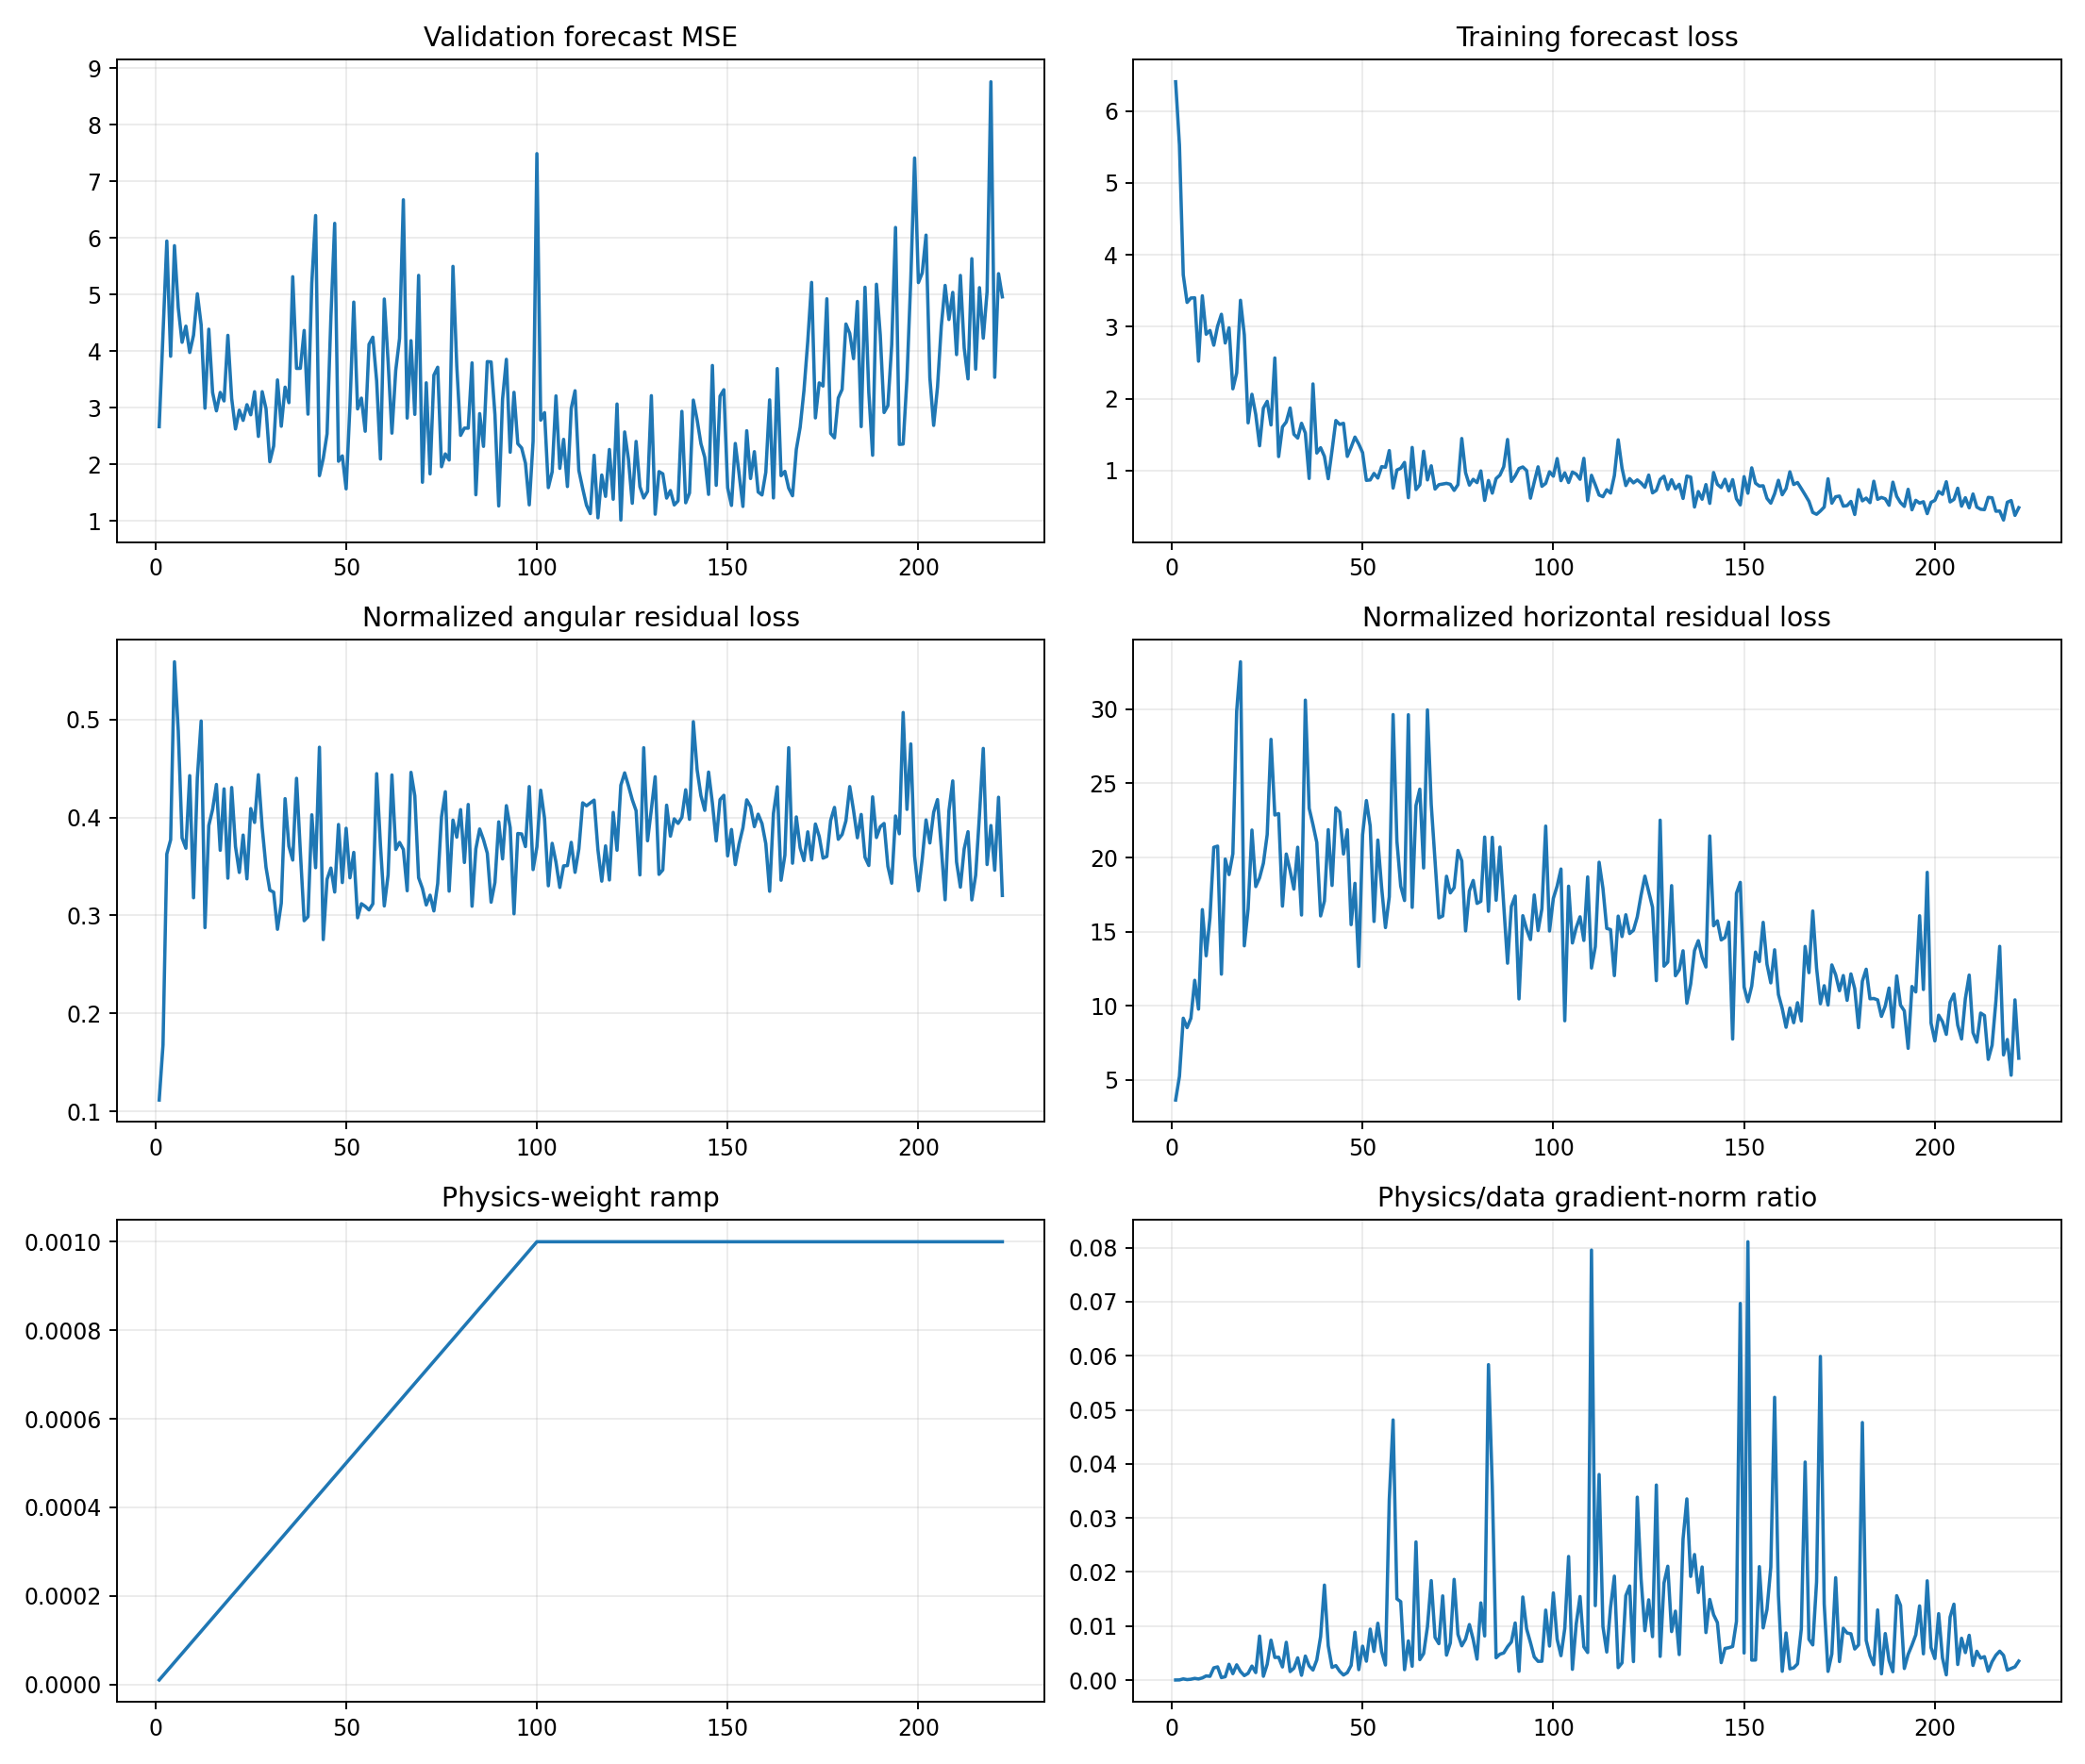

The table this chart was drawn from, first rows:
epoch, target_physics_weight, current_physics_weight, validation_forecast_mse, physics_to_data_gradient_ratio, train_total, train_data, train_cartpole_physics, train_angular_physics, train_horizontal_physics, train_data_gradient_l2, train_physics_gradient_l2
1, 0.001, 1e-05, 2.666, 2.666549411908221e-05, 6.405, 6.405, 3.766, 0.1115, 3.654, 2.216, 5.91
2, 0.001, 2e-05, 4.298, 4.043013042895091e-05, 5.524, 5.524, 5.417, 0.1677, 5.25, 7.782, 15.73
3, 0.001, 3e-05, 5.946, 0.0002289, 3.722, 3.722, 9.531, 0.3627, 9.168, 2.684, 20.48
4, 0.001, 4e-05, 3.911, 9.920736932051906e-05, 3.339, 3.339, 8.912, 0.3772, 8.535, 8.07, 20.02
5, 0.001, 5e-05, 5.864, 0.0001652, 3.4, 3.399, 9.727, 0.559, 9.168, 10.34, 34.18
6, 0.001, 6e-05, 4.764, 0.0003236, 3.403, 3.403, 12.21, 0.4883, 11.72, 5.191, 28
7, 0.001, 7.000000000000001e-05, 4.157, 0.0002155, 2.523, 2.522, 10.16, 0.3791, 9.78, 7.717, 23.75
8, 0.001, 8e-05, 4.443, 0.0004107, 3.432, 3.43, 16.85, 0.3686, 16.49, 5.179, 26.59
9, 0.001, 8.999999999999999e-05, 3.976, 0.0007773, 2.898, 2.897, 13.82, 0.4427, 13.38, 4.546, 39.26
10, 0.001, 0.0001, 4.283, 0.0007056, 2.95, 2.949, 16.26, 0.318, 15.94, 7.688, 54.24
11, 0.001, 0.00011, 5.015, 0.002271, 2.746, 2.744, 21.13, 0.4405, 20.69, 5.826, 120.3
12, 0.001, 0.00012, 4.464, 0.002452, 3.011, 3.009, 21.26, 0.4985, 20.77, 5.317, 108.7
13, 0.001, 0.00013, 2.993, 0.0004698, 3.175, 3.174, 12.42, 0.2875, 12.14, 30.41, 109.9
14, 0.001, 0.00014, 4.389, 0.0006372, 2.777, 2.774, 20.29, 0.3918, 19.9, 6.393, 29.1
15, 0.001, 0.00015, 3.27, 0.002936, 2.988, 2.985, 19.25, 0.4083, 18.85, 4.726, 92.51
16, 0.001, 0.00016, 2.946, 0.001199, 2.141, 2.138, 20.69, 0.4337, 20.25, 7.891, 59.12
17, 0.001, 0.00017, 3.271, 0.00283, 2.363, 2.358, 30.23, 0.3665, 29.86, 7.008, 116.7
18, 0.001, 0.00018, 3.121, 0.001592, 3.374, 3.368, 33.62, 0.4292, 33.19, 17.99, 159.1
19, 0.001, 0.00019, 4.28, 0.0008379, 2.891, 2.888, 14.38, 0.338, 14.05, 5.655, 24.94
20, 0.001, 0.0002, 3.164, 0.001261, 1.668, 1.665, 16.97, 0.4306, 16.54, 6.519, 41.12
21, 0.001, 0.00021, 2.625, 0.002604, 2.067, 2.062, 22.22, 0.3703, 21.85, 2.714, 33.65
22, 0.001, 0.00022, 2.958, 0.001395, 1.786, 1.781, 18.38, 0.3439, 18.04, 8.419, 53.4
23, 0.001, 0.00023, 2.777, 0.008151, 1.35, 1.346, 19.01, 0.382, 18.63, 4.024, 142.6
24, 0.001, 0.00024, 3.054, 0.0007165, 1.874, 1.869, 19.95, 0.3373, 19.61, 13.03, 38.91
25, 0.001, 0.00025, 2.876, 0.002938, 1.97, 1.964, 21.95, 0.4091, 21.54, 5.291, 62.17
26, 0.001, 0.00026, 3.284, 0.00739, 1.643, 1.636, 28.36, 0.3949, 27.96, 3.015, 85.69
27, 0.001, 0.00027, 2.494, 0.004188, 2.573, 2.567, 23.3, 0.4437, 22.86, 5.946, 92.24
28, 0.001, 0.00028, 3.285, 0.004241, 1.203, 1.197, 23.35, 0.3897, 22.96, 4.003, 60.63
29, 0.001, 0.00029, 2.983, 0.002436, 1.613, 1.608, 17.07, 0.3491, 16.72, 7.909, 66.43
30, 0.001, 0.0003, 2.046, 0.006999, 1.684, 1.678, 20.56, 0.3258, 20.23, 6.533, 152.4
31, 0.001, 0.00031, 2.324, 0.00158, 1.877, 1.871, 19.45, 0.3237, 19.12, 12.73, 64.9
32, 0.001, 0.00032, 3.492, 0.002201, 1.512, 1.506, 18.16, 0.2858, 17.87, 15.65, 107.6
33, 0.001, 0.00033, 2.674, 0.004125, 1.46, 1.454, 21, 0.3125, 20.69, 4.272, 53.4
34, 0.001, 0.00034, 3.365, 0.0008981, 1.664, 1.659, 16.54, 0.4192, 16.12, 13.17, 34.79
35, 0.001, 0.00035, 3.09, 0.004451, 1.534, 1.523, 30.98, 0.3707, 30.6, 3.211, 40.83
36, 0.001, 0.00036, 5.316, 0.002634, 0.9007, 0.8922, 23.67, 0.3565, 23.32, 24.68, 180.6
37, 0.001, 0.00037, 3.696, 0.001867, 2.214, 2.206, 22.65, 0.44, 22.21, 30.59, 154.3
38, 0.001, 0.00038, 3.697, 0.003731, 1.254, 1.246, 21.38, 0.3649, 21.01, 13.58, 133.3
39, 0.001, 0.00039, 4.366, 0.00805, 1.326, 1.32, 16.35, 0.2946, 16.06, 3.069, 63.35
40, 0.001, 0.0004, 2.887, 0.01758, 1.207, 1.2, 17.37, 0.2987, 17.07, 4.603, 202.3
41, 0.001, 0.00041, 5.202, 0.006351, 0.8976, 0.8884, 22.28, 0.4027, 21.88, 11.2, 173.4
42, 0.001, 0.00042, 6.397, 0.002356, 1.291, 1.283, 18.46, 0.3487, 18.12, 13.86, 77.77
43, 0.001, 0.00043, 1.8, 0.002687, 1.707, 1.697, 23.82, 0.4718, 23.35, 50.05, 312.7
44, 0.001, 0.00044, 2.104, 0.001639, 1.653, 1.643, 23.34, 0.2753, 23.06, 14.46, 53.87
45, 0.001, 0.00045, 2.541, 0.0009457, 1.668, 1.658, 20.57, 0.3369, 20.23, 10.91, 22.93
46, 0.001, 0.00046, 4.591, 0.001388, 1.209, 1.198, 22.21, 0.3484, 21.87, 12.1, 36.49
47, 0.001, 0.00047, 6.259, 0.002721, 1.333, 1.326, 15.8, 0.3239, 15.47, 32.59, 188.7
48, 0.001, 0.00048, 2.055, 0.008861, 1.476, 1.467, 18.65, 0.3928, 18.26, 2.924, 53.97
49, 0.001, 0.00049, 2.15, 0.001935, 1.377, 1.371, 12.99, 0.3335, 12.66, 11.51, 45.46
50, 0.001, 0.0005, 1.567, 0.006282, 1.262, 1.251, 21.92, 0.389, 21.53, 8.584, 107.8
51, 0.001, 0.00051, 3.033, 0.003505, 0.878, 0.8657, 24.18, 0.3384, 23.84, 21.99, 151.1
52, 0.001, 0.00052, 4.867, 0.00944, 0.8831, 0.8714, 22.48, 0.3643, 22.11, 5.771, 104.8
53, 0.001, 0.00053, 2.98, 0.005301, 0.9709, 0.9624, 15.99, 0.2976, 15.69, 8.461, 84.62
54, 0.001, 0.00054, 3.171, 0.01052, 0.9091, 0.8975, 21.49, 0.3119, 21.17, 9.217, 179.6
55, 0.001, 0.00055, 2.586, 0.005283, 1.066, 1.056, 18.27, 0.3093, 17.96, 11.89, 114.2
56, 0.001, 0.00056, 4.121, 0.002795, 1.057, 1.048, 15.58, 0.3056, 15.28, 18.2, 90.84
57, 0.001, 0.00057, 4.247, 0.03341, 1.29, 1.28, 17.66, 0.3118, 17.35, 5.449, 319.4
58, 0.001, 0.00058, 3.474, 0.04812, 0.7755, 0.758, 30.08, 0.4448, 29.63, 5.277, 437.8
59, 0.001, 0.00059, 2.095, 0.01503, 1.022, 1.009, 21.47, 0.3714, 21.1, 4.315, 109.9
60, 0.001, 0.0006, 4.922, 0.01451, 1.044, 1.033, 18.38, 0.3097, 18.07, 8.834, 213.7
... 162 more rows
